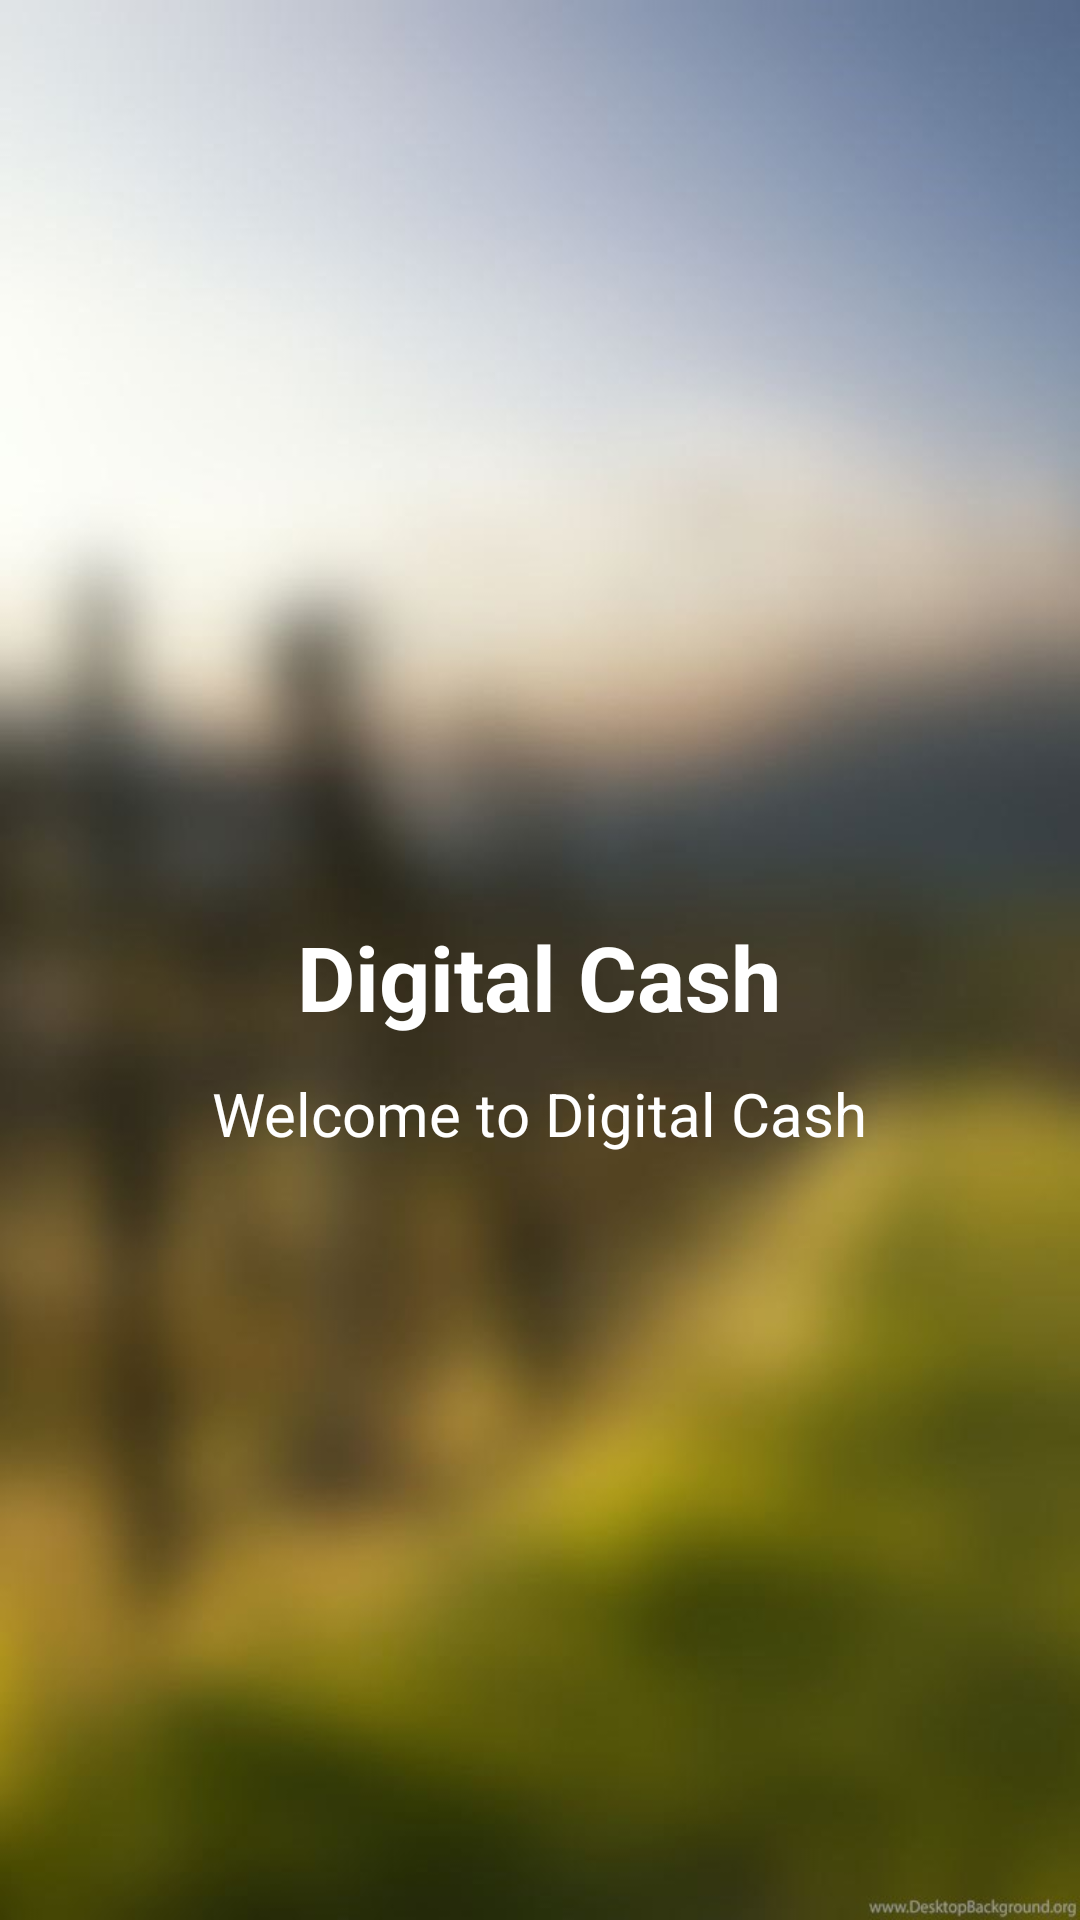

The Android layout XML behind this screen, and the referenced resources:
<!-- AndroidManifest.xml: application theme Theme.AppCompat.Light.NoActionBar -->
<!-- res/layout/welcome_slide1.xml -->
<?xml version="1.0" encoding="utf-8"?>

<RelativeLayout xmlns:android="http://schemas.android.com/apk/res/android"
    android:layout_width="match_parent"
    android:layout_height="match_parent"
    android:background="@drawable/s1"
    android:alpha="50000">

    <LinearLayout
        android:layout_width="wrap_content"
        android:layout_height="wrap_content"
        android:layout_centerInParent="true"
        android:gravity="center_horizontal"
        android:orientation="vertical">

       

        <TextView
            android:layout_width="wrap_content"
            android:layout_height="wrap_content"
            android:layout_marginTop="50dp"
            android:text="@string/slide_1_title"
            android:textColor="@android:color/white"
            android:textSize="@dimen/slide_title"
            android:textStyle="bold" />

        <TextView
            android:layout_width="wrap_content"
            android:layout_height="wrap_content"
            android:layout_marginTop="12dp"
            android:paddingLeft="@dimen/desc_padding"
            android:paddingRight="@dimen/desc_padding"
            android:text="@string/slide_1_desc"
            android:textAlignment="center"
            android:textColor="@android:color/white"
            android:textSize="@dimen/slide_desc" />

    </LinearLayout>
</RelativeLayout>
<!-- resources referenced by this layout -->
<resources>
  <dimen name="desc_padding">40dp</dimen>
  <dimen name="img_width_height">120dp</dimen>
  <dimen name="slide_desc">20dp</dimen>
  <dimen name="slide_title">30dp</dimen>
  <!-- drawable s1: jpg bitmap (drawable-v24, 41161 bytes) -->
  <string name="slide_1_desc"> Welcome to Digital Cash</string>
  <string name="slide_1_title">Digital Cash</string>
</resources>
